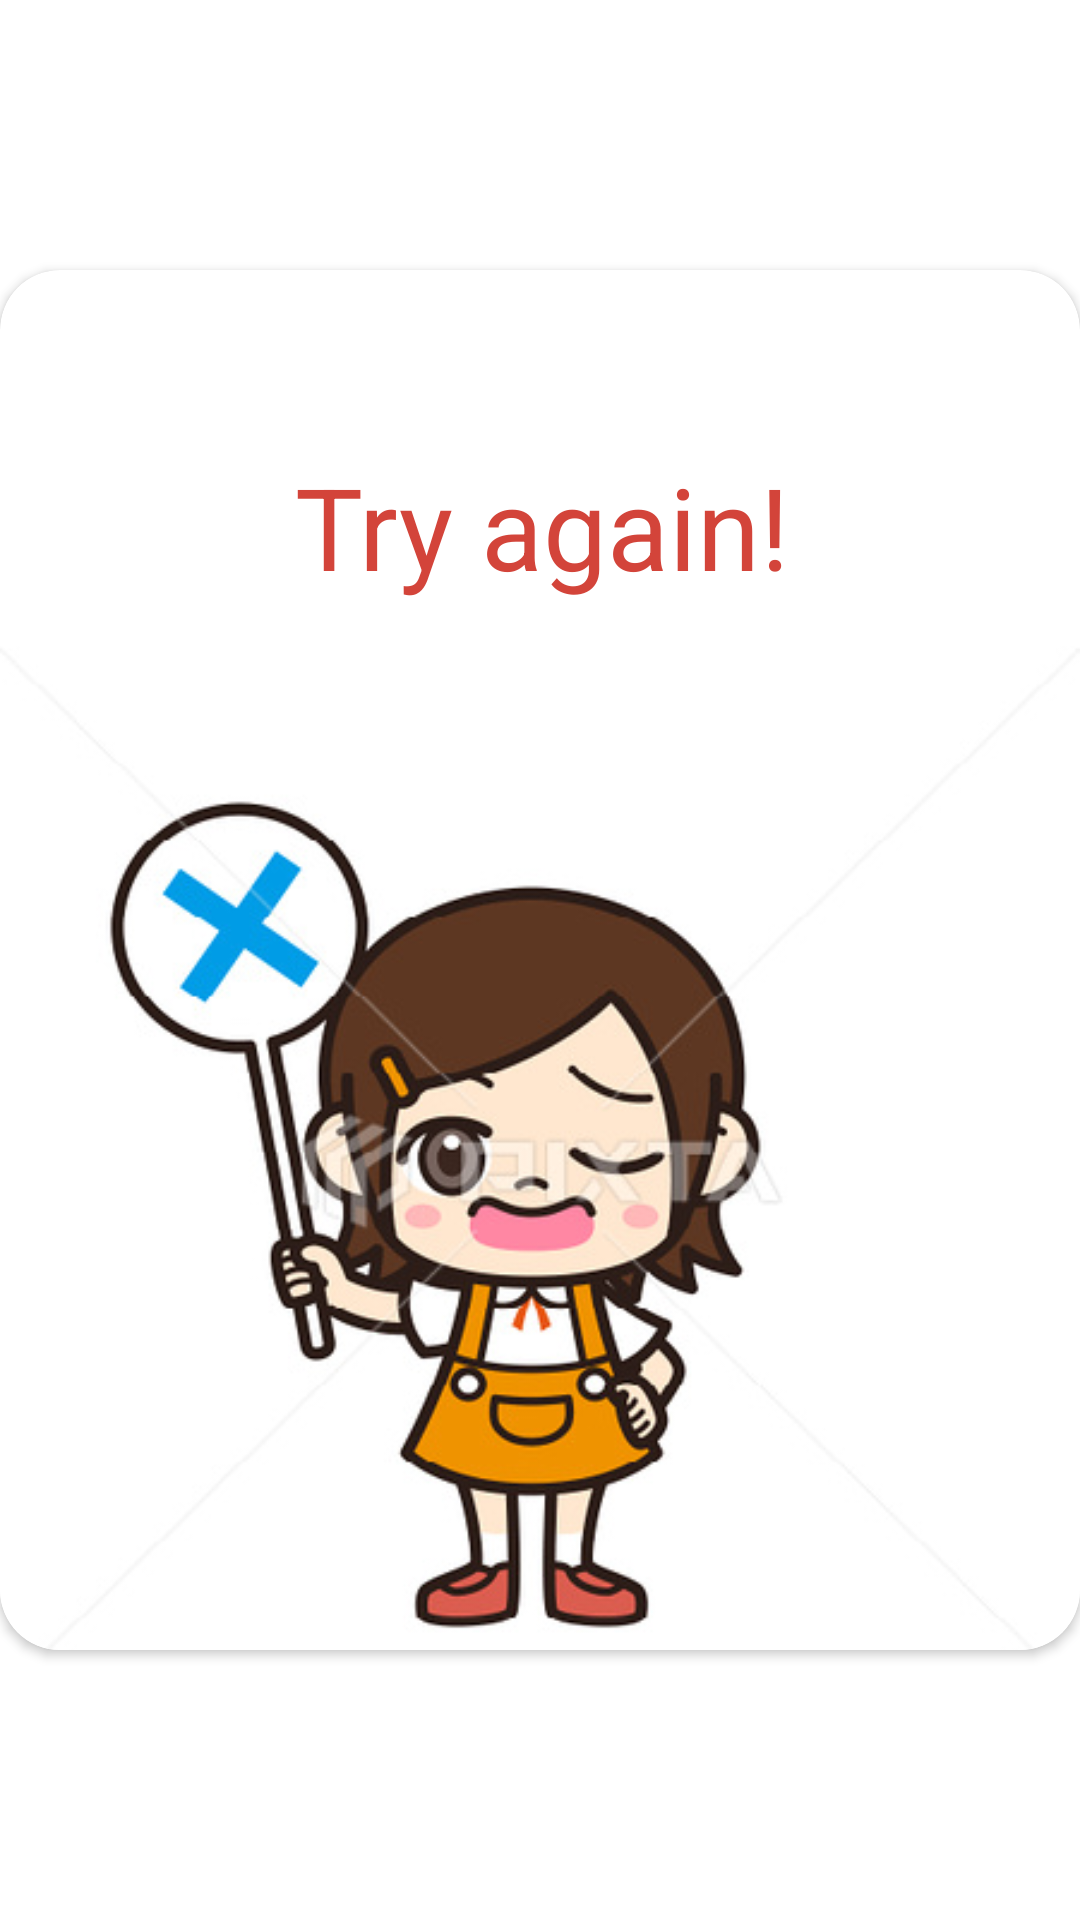

Write the Android layout XML for this screen, with the resource values it uses.
<!-- AndroidManifest.xml: application theme Theme.MathForElementarySchoolStudents -->
<!-- res/layout/wrong_answer_layout_dialog.xml -->
<?xml version="1.0" encoding="utf-8"?>
<androidx.constraintlayout.widget.ConstraintLayout xmlns:android="http://schemas.android.com/apk/res/android"
    xmlns:app="http://schemas.android.com/apk/res-auto"
    android:layout_width="350dp"
    android:layout_height="match_parent"
    android:layout_gravity="center">

    <androidx.cardview.widget.CardView
        android:layout_width="match_parent"
        android:layout_height="match_parent"
        android:layout_marginTop="90dp"
        android:layout_marginBottom="90dp"
        app:cardCornerRadius="20dp"
        app:layout_constraintBottom_toBottomOf="parent"
        app:layout_constraintEnd_toEndOf="parent"
        app:layout_constraintTop_toTopOf="parent">

        <androidx.constraintlayout.widget.ConstraintLayout
            android:layout_width="match_parent"
            android:layout_height="wrap_content">

            <TextView
                android:id="@+id/textView2"
                android:layout_width="wrap_content"
                android:layout_height="wrap_content"
                android:layout_marginStart="8dp"
                android:layout_marginTop="60dp"
                android:layout_marginEnd="8dp"
                android:gravity="center"
                android:text="Try again!"
                android:textColor="@color/red"
                android:textSize="38sp"
                app:layout_constraintEnd_toEndOf="parent"
                app:layout_constraintHorizontal_bias="0.502"
                app:layout_constraintStart_toStartOf="parent"
                app:layout_constraintTop_toTopOf="parent" />

            <ImageView
                android:id="@+id/imageView4"
                android:layout_width="wrap_content"
                android:layout_height="425dp"
                android:layout_marginTop="100dp"
                app:layout_constraintBottom_toBottomOf="parent"
                app:layout_constraintEnd_toEndOf="parent"
                app:layout_constraintHorizontal_bias="0.0"
                app:layout_constraintStart_toStartOf="parent"
                app:layout_constraintTop_toTopOf="parent"
                app:layout_constraintVertical_bias="0.0"
                app:srcCompat="@drawable/wrong" />

        </androidx.constraintlayout.widget.ConstraintLayout>

    </androidx.cardview.widget.CardView>


</androidx.constraintlayout.widget.ConstraintLayout>
<!-- resources referenced by this layout -->
<resources>
  <color name="red">#FFD3443A</color>
  <!-- drawable wrong: png bitmap (drawable, 115074 bytes) -->
  <style name="Theme.MathForElementarySchoolStudents" parent="Theme.MaterialComponents.DayNight.DarkActionBar">
          
          <item name="colorPrimary">@color/baby_blue</item>
          <item name="colorPrimaryVariant">@color/purple_700</item>
          <item name="colorOnPrimary">@color/white</item>
          
          <item name="colorSecondary">@color/teal_200</item>
          <item name="colorSecondaryVariant">@color/teal_700</item>
          <item name="colorOnSecondary">@color/black</item>
          
          <item name="android:statusBarColor" tools:targetApi="l">@color/black</item>
          
      </style>
  <color name="baby_blue">#0099CC</color>
  <color name="purple_700">#FF3700B3</color>
  <color name="white">#FFFFFFFF</color>
  <color name="teal_200">#FF03DAC5</color>
  <color name="teal_700">#FF018786</color>
  <color name="black">#FF000000</color>
</resources>
